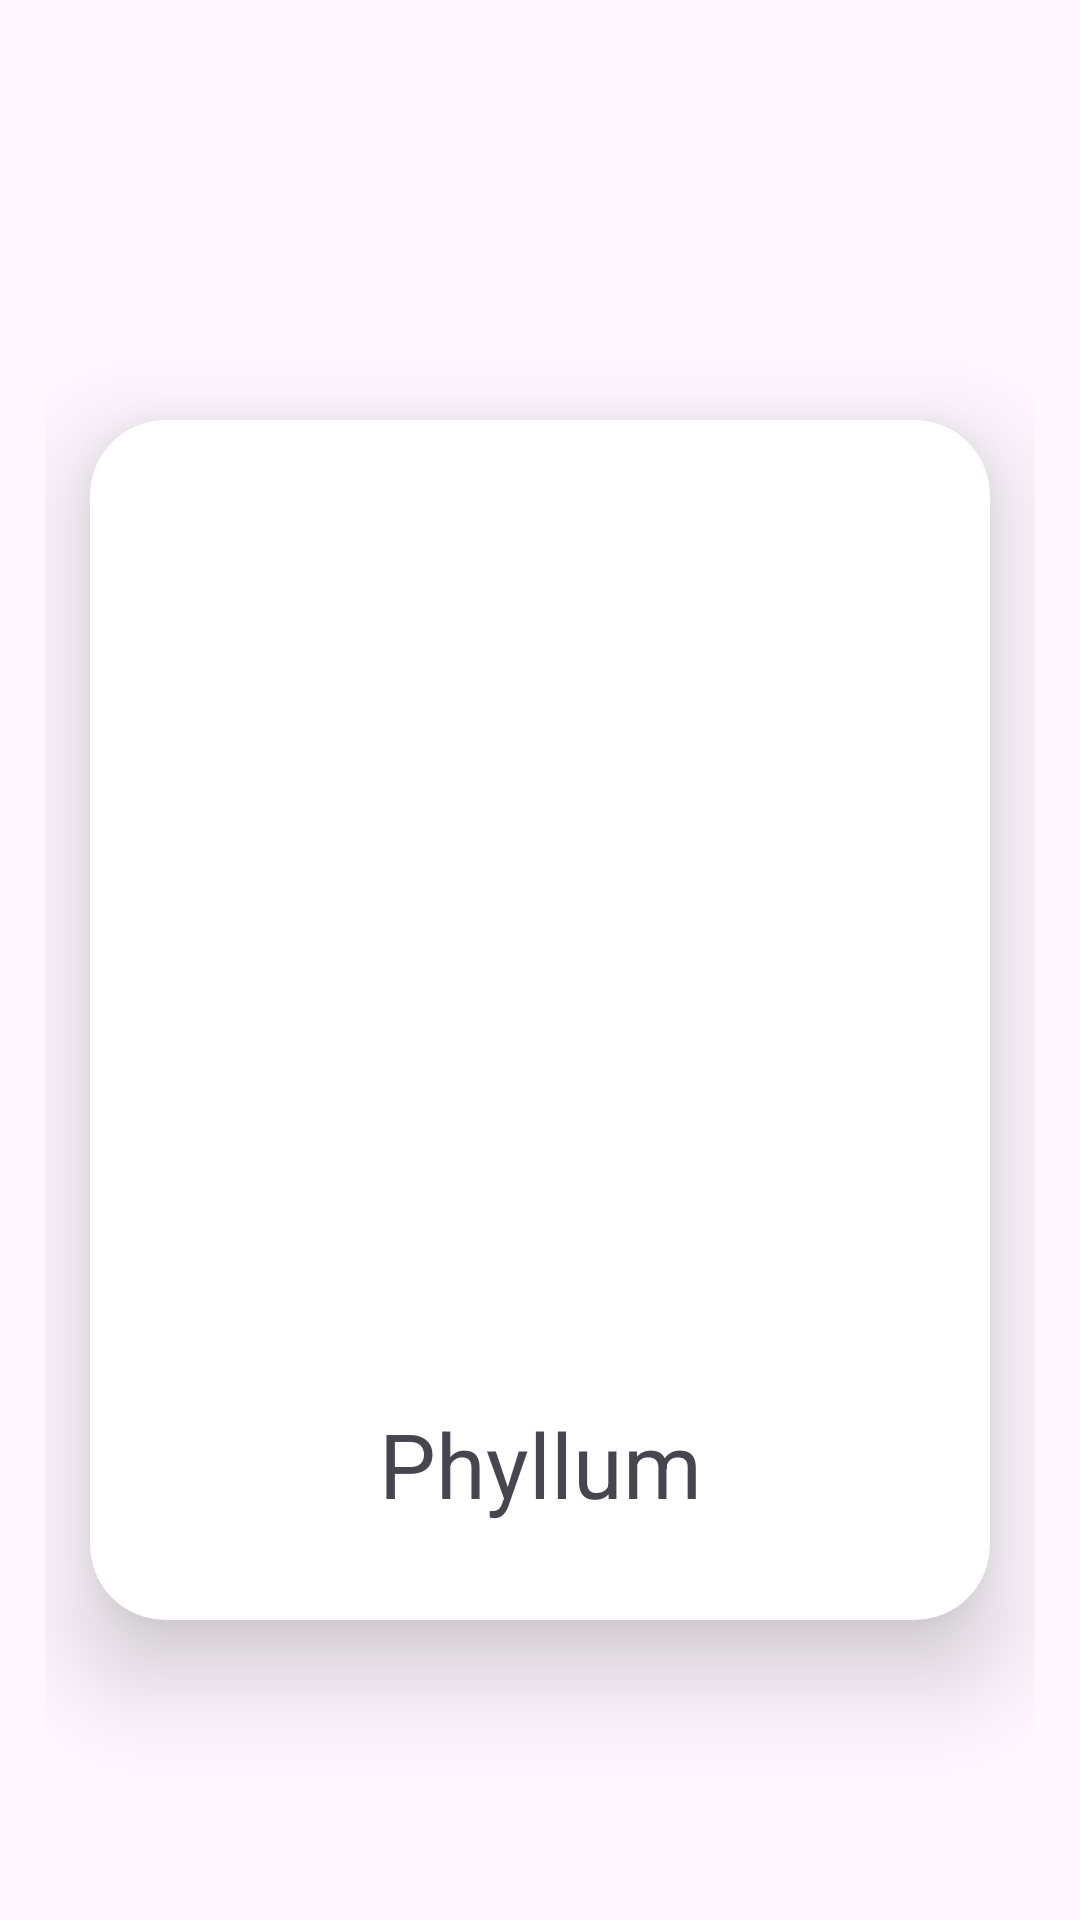

Write the Android layout XML for this screen, with the resource values it uses.
<!-- AndroidManifest.xml: application theme Theme._3LayoutCode -->
<!-- res/layout/activity_custom_views.xml -->
<?xml version="1.0" encoding="utf-8"?>
<androidx.constraintlayout.widget.ConstraintLayout xmlns:android="http://schemas.android.com/apk/res/android"
    xmlns:app="http://schemas.android.com/apk/res-auto"
    xmlns:tools="http://schemas.android.com/tools"
    android:id="@+id/main"
    android:layout_width="match_parent"
    android:layout_height="match_parent"
    android:padding="15dp"
    tools:context=".customViewsActivity">

    <androidx.appcompat.widget.AppCompatTextView
        android:visibility="invisible"
        android:id="@+id/textView5"
        android:layout_width="wrap_content"
        android:layout_height="wrap_content"
        android:layout_marginStart="16dp"
        android:layout_marginEnd="16dp"
        android:layout_marginBottom="40dp"
        android:background="@drawable/tv_border"
        android:gravity="center"
        android:padding="15dp"
        android:text="No later"
        android:textSize="20sp"
        app:layout_constraintBottom_toBottomOf="parent"
        app:layout_constraintEnd_toStartOf="@+id/button4"
        app:layout_constraintStart_toStartOf="parent" />

    <androidx.appcompat.widget.AppCompatButton
        android:visibility="invisible"
        android:id="@+id/button4"
        android:layout_width="0dp"
        android:layout_height="wrap_content"
        android:layout_marginStart="16dp"
        android:layout_marginEnd="16dp"
        android:background="@drawable/btn_custom"
        android:text="Button"
        android:textColor="@color/white"
        app:layout_constraintBottom_toBottomOf="@+id/textView5"
        app:layout_constraintEnd_toEndOf="parent"
        app:layout_constraintStart_toEndOf="@+id/textView5"
        app:layout_constraintTop_toTopOf="@+id/textView5" />

    <androidx.cardview.widget.CardView
        android:id="@+id/cardView2"
        android:layout_width="300dp"
        android:layout_height="400dp"
        app:layout_constraintBottom_toTopOf="@+id/button4"
        app:layout_constraintEnd_toEndOf="parent"
        app:layout_constraintStart_toStartOf="parent"
        app:layout_constraintTop_toBottomOf="@+id/cardView"
        app:cardElevation="20dp"
        app:cardCornerRadius="25dp"
        >

        <androidx.constraintlayout.widget.ConstraintLayout
            android:layout_width="match_parent"
            android:layout_height="match_parent">

            <ImageView
                android:id="@+id/imageView6"
                android:layout_width="100dp"
                android:layout_height="100dp"
                app:layout_constraintBottom_toTopOf="@+id/textView6"
                app:layout_constraintEnd_toEndOf="parent"
                app:layout_constraintStart_toStartOf="parent"
                app:layout_constraintTop_toTopOf="parent"
                android:background="@drawable/home"/>

            <TextView
                android:id="@+id/textView6"
                android:layout_width="wrap_content"
                android:layout_height="wrap_content"
                android:layout_marginBottom="32dp"
                android:text="Phyllum"
                android:textSize="30dp"
                app:layout_constraintBottom_toBottomOf="parent"
                app:layout_constraintEnd_toEndOf="parent"
                app:layout_constraintStart_toStartOf="parent" />

        </androidx.constraintlayout.widget.ConstraintLayout>

    </androidx.cardview.widget.CardView>

    <androidx.cardview.widget.CardView
        android:visibility="invisible"
        android:id="@+id/cardView"
        android:layout_width="350dp"
        android:layout_height="100dp"
        android:layout_marginTop="32dp"
        app:layout_constraintEnd_toEndOf="parent"
        app:layout_constraintHorizontal_bias="0.516"
        app:layout_constraintStart_toStartOf="parent"
        app:layout_constraintTop_toTopOf="parent" >

    </androidx.cardview.widget.CardView>
</androidx.constraintlayout.widget.ConstraintLayout>
<!-- resources referenced by this layout -->
<resources>
  <color name="white">#FFFFFFFF</color>
  <!-- drawable btn_custom (drawable) -->
  <?xml version="1.0" encoding="utf-8"?>
  <shape xmlns:android="http://schemas.android.com/apk/res/android">
  
      <corners android:radius="15dp" />
  
      <gradient
          android:centerColor="@color/orange"
          android:endColor="#FF5722"
          android:startColor="#FFC107"
          android:angle="-45"/>
  
  </shape>
  <!-- drawable tv_border (drawable) -->
  <?xml version="1.0" encoding="utf-8"?>
  <shape xmlns:android="http://schemas.android.com/apk/res/android">
  
      <stroke
          android:color="@color/violet"
          android:width="3dp"
          />
  
      <corners android:radius="5dp" />
  </shape>
  <style name="Theme._3LayoutCode" parent="Base.Theme._3LayoutCode" />
  <color name="orange">#FF9800</color>
  <color name="violet">#9C27B0</color>
  <style name="Base.Theme._3LayoutCode" parent="Theme.Material3.DayNight.NoActionBar">
          
          
      </style>
</resources>
